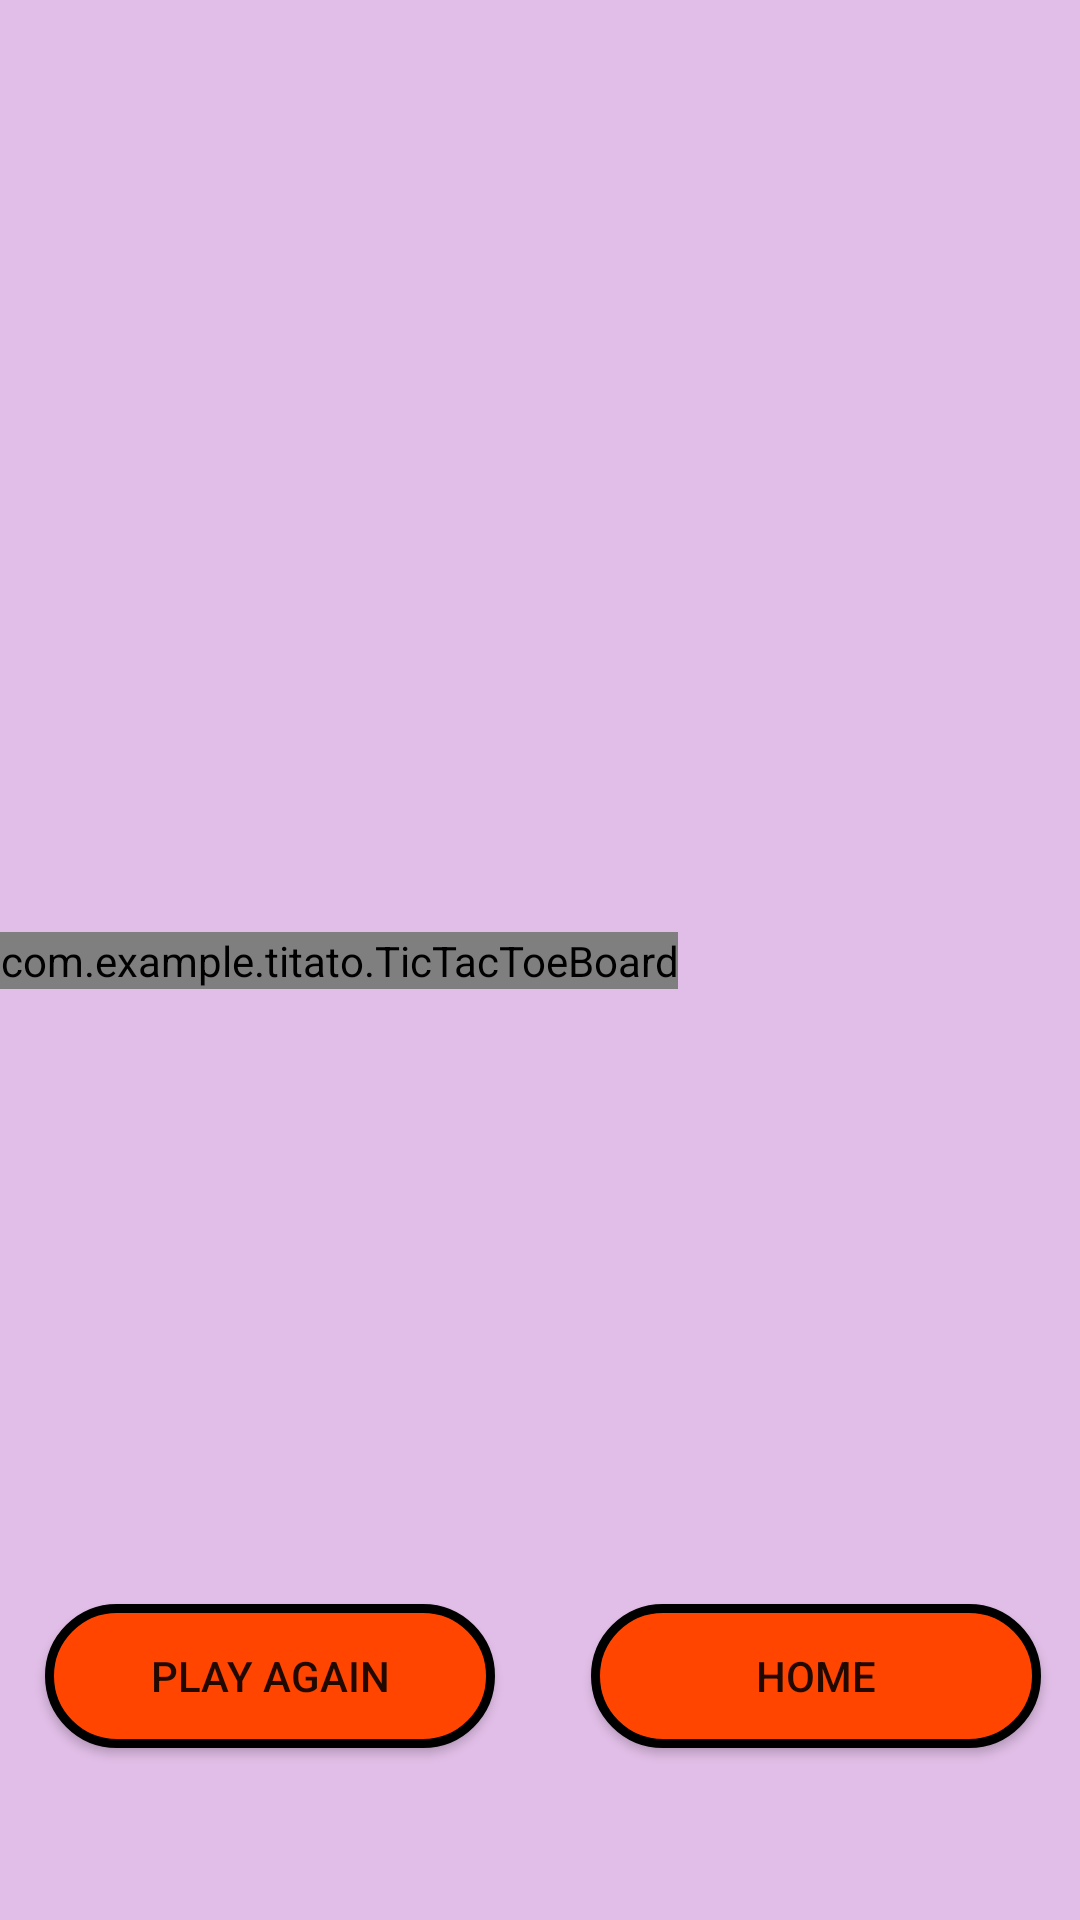

The Android layout XML behind this screen, and the referenced resources:
<!-- AndroidManifest.xml: application theme Theme.TiTaTo -->
<!-- res/layout/game_display_.xml -->
<?xml version="1.0" encoding="utf-8"?>
<androidx.constraintlayout.widget.ConstraintLayout xmlns:android="http://schemas.android.com/apk/res/android"
    xmlns:app="http://schemas.android.com/apk/res-auto"
    xmlns:custom="http://schemas.android.com/apk/res-auto"
    xmlns:tools="http://schemas.android.com/tools"
    android:layout_width="match_parent"
    android:layout_height="match_parent"
    android:background="#E1BEE7"
    tools:context=".Game_Display">

    <TextView
        android:id="@+id/textView6"
        android:layout_width="wrap_content"
        android:layout_height="wrap_content"
        android:textColor="#2B1F1F"
        android:textSize="24sp"
        app:layout_constraintBottom_toBottomOf="parent"
        app:layout_constraintEnd_toEndOf="parent"
        app:layout_constraintHorizontal_bias="0.498"
        app:layout_constraintStart_toStartOf="parent"
        app:layout_constraintTop_toTopOf="parent"
        app:layout_constraintVertical_bias="0.095" />

    <androidx.constraintlayout.widget.ConstraintLayout
        android:id="@+id/constraintLayout"
        android:layout_width="365dp"
        android:layout_height="88dp"
        app:layout_constraintBottom_toBottomOf="parent"
        app:layout_constraintEnd_toEndOf="parent"
        app:layout_constraintHorizontal_bias="0.5"
        app:layout_constraintStart_toStartOf="parent"
        app:layout_constraintTop_toTopOf="parent"
        app:layout_constraintVertical_bias="0.925">

        <Button
            android:id="@+id/button4"
            android:layout_width="150dp"
            android:layout_height="wrap_content"
            android:layout_marginEnd="32dp"
            android:background="@drawable/orange_button"
            android:text="@string/playAgain_button"
            app:layout_constraintBottom_toBottomOf="parent"
            app:layout_constraintEnd_toStartOf="@+id/button5"
            app:layout_constraintTop_toTopOf="parent"
            app:layout_constraintVertical_bias="0.6" />

        <Button
            android:id="@+id/button5"
            android:layout_width="150dp"
            android:layout_height="wrap_content"
            android:layout_marginEnd="16dp"
            android:background="@drawable/orange_button"
            android:text="@string/home_button"
            app:layout_constraintBottom_toBottomOf="parent"
            app:layout_constraintEnd_toEndOf="parent"
            app:layout_constraintTop_toTopOf="parent"
            app:layout_constraintVertical_bias="0.6" />
    </androidx.constraintlayout.widget.ConstraintLayout>

    <com.example.titato.TicTacToeBoard
        android:id="@+id/ticTacToeBoard"
        android:layout_width="wrap_content"
        android:layout_height="wrap_content"
        app:layout_constraintBottom_toBottomOf="parent"
        app:layout_constraintEnd_toEndOf="parent"
        app:layout_constraintHorizontal_bias="0.0"
        app:layout_constraintStart_toStartOf="parent"
        app:layout_constraintTop_toTopOf="parent"
        custom:OColor="#006064"
        custom:XColor="#DD2C00"
        custom:boardColor="#000000"
        custom:winningLineColor="#EEFF41" />


</androidx.constraintlayout.widget.ConstraintLayout>
<!-- resources referenced by this layout -->
<resources>
  <!-- drawable orange_button (drawable) -->
  <?xml version="1.0" encoding="utf-8"?>
  <selector xmlns:android="http://schemas.android.com/apk/res/android">
      <item>
          <shape android:shape="rectangle">
              <solid android:color="#ff4500"/>
              <corners android:radius="100dp"/>
              <stroke android:color="@color/black" android:width="3dp"/>
          </shape>
      </item>
  </selector>
  <string name="home_button">HOME</string>
  <string name="playAgain_button">PLAY AGAIN</string>
  <style name="Theme.TiTaTo" parent="Theme.AppCompat.Light.NoActionBar">
          
          <item name="colorPrimary">@color/purple_500</item>
          <item name="colorPrimaryVariant">@color/purple_700</item>
          <item name="colorOnPrimary">@color/white</item>
          
          <item name="colorSecondary">@color/teal_200</item>
          <item name="colorSecondaryVariant">@color/teal_700</item>
          <item name="colorOnSecondary">@color/black</item>
          
          <item name="android:statusBarColor" tools:targetApi="l">?attr/colorPrimaryVariant</item>
          
      </style>
  <!-- not gathered from this repository: default colours our renderer supplied (Android Studio template values) -->
  <color name="purple_500">#FF6200EE</color>
  <color name="purple_700">#FF3700B3</color>
  <color name="teal_200">#FF03DAC5</color>
  <color name="teal_700">#FF018786</color>
  <color name="black">#FF000000</color>
  <color name="white">#FFFFFFFF</color>
</resources>
